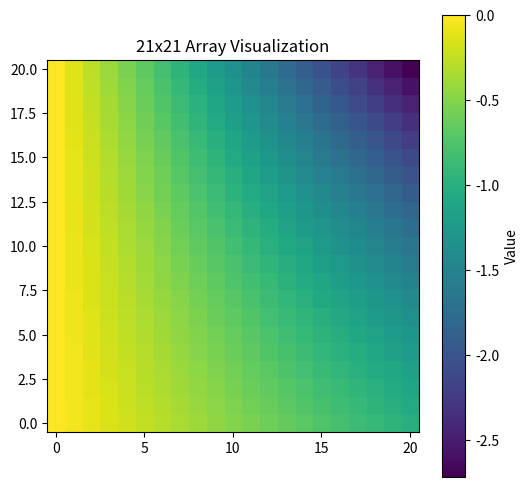

This chart was generated by the following Python code:
import numpy as np
import matplotlib.pyplot as plt

# Paste your values into a string
data_str = """
-0.
-0.05
-0.1
-0.15
-0.2
-0.25
-0.3
-0.35
-0.4
-0.45
-0.5
-0.55
-0.6
-0.65
-0.7
-0.75
-0.8
-0.85
-0.9
-0.95
-1.
-0.
-0.0525636
-0.105127
-0.157691
-0.210254
-0.262818
-0.315381
-0.367945
-0.420508
-0.473072
-0.525636
-0.578199
-0.630763
-0.683326
-0.73589
-0.788453
-0.841017
-0.89358
-0.946144
-0.998708
-1.05127
-0.
-0.0552585
-0.0254324
-0.0276107
-0.0358401
-0.0447372
-0.0536834
-0.062631
-0.0715784
-0.0805257
-0.089473
-0.0984203
-0.107367
-0.116314
-0.125254
-0.134211
-0.14396
-0.165139
-0.294748
-1.04991
-1.10517
-0.
-0.0580917
-0.0121408
-0.004144
-0.00407746
-0.00498755
-0.00598105
-0.00697833
-0.00797535
-0.00897228
-0.00996921
-0.0109661
-0.0119628
-0.0129579
-0.0139472
-0.0149898
-0.0173996
-0.0365909
-0.197911
-1.10374
-1.16183
-0.
-0.0610701
-0.0111564
-0.00145671
-0.00031859
-0.000268139
-0.000315918
-0.000368933
-0.000421766
-0.000474505
-0.000527228
-0.000579923
-0.000632361
-0.000683078
-0.000729134
-0.000852393
-0.00259408
-0.0230438
-0.196946
-1.16033
-1.2214
-0.
-0.0642013
-0.0116063
-0.00129355
-1.31961e-06
0.000138613
0.000173027
0.000201543
0.000230205
0.000258961
0.000287734
0.000316539
0.000345615
0.000376449
0.00041138
0.000358429
-0.00143506
-0.0230516
-0.206349
-1.21982
-1.28403
-0.
-0.0674929
-0.0121974
-0.00135009
1.35185e-05
0.00016492
0.000205062
0.000238921
0.000272917
0.000307011
0.000341124
0.000375269
0.000409698
0.000445944
0.00048625
0.00043273
-0.00145638
-0.0241995
-0.216925
-1.28237
-1.34986
-0.
-0.0709534
-0.0128234
-0.00142025
1.30838e-05
0.000172031
0.000213981
0.000249315
0.00028479
0.000320368
0.000355964
0.000391595
0.000427523
0.000465352
0.000507396
0.000450588
-0.00153648
-0.0254472
-0.228054
-1.34811
-1.41907
-0.
-0.0745912
-0.013481
-0.00149334
1.33796e-05
0.000180386
0.000224397
0.00026145
0.000298652
0.000335961
0.00037329
0.000410655
0.000448332
0.000488006
0.000532103
0.000472259
-0.00161683
-0.0267535
-0.239747
-1.41723
-1.49182
-0.
-0.0784156
-0.0141723
-0.00156995
1.40107e-05
0.000189566
0.000235819
0.000274759
0.000313854
0.000353062
0.000392292
0.000431559
0.000471154
0.000512848
0.00055919
0.000496262
-0.00169995
-0.0281254
-0.252039
-1.4899
-1.56831
-0.
-0.0824361
-0.0148989
-0.00165044
1.47243e-05
0.000199279
0.000247903
0.000288838
0.000329936
0.000371153
0.000412393
0.000453672
0.000495296
0.000539126
0.000587844
0.000521688
-0.00178712
-0.0295674
-0.264962
-1.56629
-1.64872
-0.
-0.0866627
-0.0156628
-0.00173506
1.54917e-05
0.000209512
0.000260632
0.000303669
0.000346878
0.000390212
0.000433569
0.000476967
0.000520728
0.00056681
0.000618028
0.000548483
-0.0018787
-0.0310833
-0.278547
-1.64659
-1.73325
-0.
-0.0911059
-0.0164658
-0.00182392
1.64121e-05
0.000220413
0.000274185
0.000319459
0.000364915
0.000410502
0.000456114
0.000501769
0.000547806
0.000596282
0.000650161
0.000577086
-0.00197453
-0.0326765
-0.292828
-1.73101
-1.82212
-0.
-0.095777
-0.0173096
-0.0019168
1.81144e-05
0.00023278
0.000289518
0.000337324
0.000385323
0.000433459
0.000481622
0.00052983
0.00057844
0.000629619
0.000686496
0.00060996
-0.00207215
-0.0343482
-0.307839
-1.81976
-1.91554
-0.
-0.100688
-0.0181957
-0.00201293
2.16319e-05
0.000247803
0.00030802
0.000358878
0.000409944
0.000461157
0.000512396
0.000563685
0.000615398
0.000669833
0.000730378
0.000651165
-0.00216593
-0.0360932
-0.323607
-1.91307
-2.01375
-0.
-0.10585
-0.0191377
-0.0021386
-1.14786e-05
0.000216433
0.000270644
0.000315203
0.000360015
0.000404985
0.000449983
0.000495032
0.000540532
0.00058896
0.000644376
0.00055614
-0.00239702
-0.0380219
-0.340207
-2.01115
-2.117
-0.
-0.111277
-0.0203993
-0.00279432
-0.000777869
-0.000737677
-0.000874953
-0.00102149
-0.00116765
-0.00131364
-0.0014596
-0.00160551
-0.00175096
-0.00189321
-0.00202632
-0.00229524
-0.00548674
-0.0426678
-0.359246
-2.11426
-2.22554
-0.
-0.116982
-0.0251362
-0.00959521
-0.00992599
-0.0121952
-0.0146271
-0.0170659
-0.0195041
-0.0219421
-0.0243801
-0.0268181
-0.0292557
-0.03169
-0.0341116
-0.036629
-0.0418087
-0.0802873
-0.403221
-2.22266
-2.33965
-0.
-0.12298
-0.0599604
-0.0672139
-0.0875613
-0.109324
-0.131188
-0.153053
-0.174918
-0.196783
-0.218647
-0.240512
-0.262377
-0.284239
-0.306089
-0.327961
-0.35144
-0.399134
-0.681456
-2.33662
-2.4596
-0.
-0.129285
-0.258571
-0.387856
-0.517142
-0.646427
-0.775713
-0.904998
-1.03428
-1.16357
-1.29285
-1.42214
-1.55143
-1.68071
-1.81
-1.93928
-2.06857
-2.19785
-2.32714
-2.45642
-2.58571
-0.
-0.135914
-0.271828
-0.407742
-0.543656
-0.67957
-0.815485
-0.951399
-1.08731
-1.22323
-1.35914
-1.49506
-1.63097
-1.76688
-1.9028
-2.03871
-2.17463
-2.31054
-2.44645
-2.58237
-2.71828"""




data_str = """
-0.
-0.05
-0.1
-0.15
-0.2
-0.25
-0.3
-0.35
-0.4
-0.45
-0.5
-0.55
-0.6
-0.65
-0.7
-0.75
-0.8
-0.85
-0.9
-0.95
-1.
-0.
-0.0525636
-0.105127
-0.157691
-0.210254
-0.262818
-0.315381
-0.367945
-0.420508
-0.473072
-0.525636
-0.578199
-0.630763
-0.683326
-0.73589
-0.788453
-0.841017
-0.89358
-0.946144
-0.998708
-1.05127
-0.
-0.0552585
-0.110517
-0.165776
-0.221034
-0.276293
-0.331551
-0.38681
-0.442068
-0.497327
-0.552585
-0.607844
-0.663103
-0.718361
-0.77362
-0.828878
-0.884137
-0.939395
-0.994654
-1.04991
-1.10517
-0.
-0.0580917
-0.116183
-0.174275
-0.232367
-0.290459
-0.34855
-0.406642
-0.464734
-0.522825
-0.580917
-0.639009
-0.697101
-0.755192
-0.813284
-0.871376
-0.929467
-0.987559
-1.04565
-1.10374
-1.16183
-0.
-0.0610701
-0.12214
-0.18321
-0.244281
-0.305351
-0.366421
-0.427491
-0.488561
-0.549631
-0.610701
-0.671772
-0.732842
-0.793912
-0.854982
-0.916052
-0.977122
-1.03819
-1.09926
-1.16033
-1.2214
-0.
-0.0642013
-0.128403
-0.192604
-0.256805
-0.321006
-0.385208
-0.449409
-0.51361
-0.577811
-0.642013
-0.706214
-0.770415
-0.834617
-0.898818
-0.963019
-1.02722
-1.09142
-1.15562
-1.21982
-1.28403
-0.
-0.0674929
-0.134986
-0.202479
-0.269972
-0.337465
-0.404958
-0.472451
-0.539944
-0.607436
-0.674929
-0.742422
-0.809915
-0.877408
-0.944901
-1.01239
-1.07989
-1.14738
-1.21487
-1.28237
-1.34986
-0.
-0.0709534
-0.141907
-0.21286
-0.283814
-0.354767
-0.42572
-0.496674
-0.567627
-0.63858
-0.709534
-0.780487
-0.851441
-0.922394
-0.993347
-1.0643
-1.13525
-1.20621
-1.27716
-1.34811
-1.41907
-0.
-0.0745912
-0.149182
-0.223774
-0.298365
-0.372956
-0.447547
-0.522139
-0.59673
-0.671321
-0.745912
-0.820504
-0.895095
-0.969686
-1.04428
-1.11887
-1.19346
-1.26805
-1.34264
-1.41723
-1.49182
-0.
-0.0784156
-0.156831
-0.235247
-0.313662
-0.392078
-0.470494
-0.548909
-0.627325
-0.70574
-0.784156
-0.862572
-0.940987
-1.0194
-1.09782
-1.17623
-1.25465
-1.33307
-1.41148
-1.4899
-1.56831
-0.
-0.0824361
-0.164872
-0.247308
-0.329744
-0.41218
-0.494616
-0.577052
-0.659489
-0.741925
-0.824361
-0.906797
-0.989233
-1.07167
-1.1541
-1.23654
-1.31898
-1.40141
-1.48385
-1.56629
-1.64872
-0.
-0.0866627
-0.173325
-0.259988
-0.346651
-0.433313
-0.519976
-0.606639
-0.693301
-0.779964
-0.866627
-0.953289
-1.03995
-1.12661
-1.21328
-1.29994
-1.3866
-1.47327
-1.55993
-1.64659
-1.73325
-0.
-0.0911059
-0.182212
-0.273318
-0.364424
-0.45553
-0.546636
-0.637742
-0.728848
-0.819953
-0.911059
-1.00217
-1.09327
-1.18438
-1.27548
-1.36659
-1.4577
-1.5488
-1.63991
-1.73101
-1.82212
-0.
-0.095777
-0.191554
-0.287331
-0.383108
-0.478885
-0.574662
-0.670439
-0.766216
-0.861993
-0.95777
-1.05355
-1.14932
-1.2451
-1.34088
-1.43666
-1.53243
-1.62821
-1.72399
-1.81976
-1.91554
-0.
-0.100688
-0.201375
-0.302063
-0.402751
-0.503438
-0.604126
-0.704813
-0.805501
-0.906189
-1.00688
-1.10756
-1.20825
-1.30894
-1.40963
-1.51031
-1.611
-1.71169
-1.81238
-1.91307
-2.01375
-0.
-0.10585
-0.2117
-0.31755
-0.4234
-0.52925
-0.6351
-0.74095
-0.8468
-0.95265
-1.0585
-1.16435
-1.2702
-1.37605
-1.4819
-1.58775
-1.6936
-1.79945
-1.9053
-2.01115
-2.117
-0.
-0.111277
-0.222554
-0.333831
-0.445108
-0.556385
-0.667662
-0.778939
-0.890216
-1.00149
-1.11277
-1.22405
-1.33532
-1.4466
-1.55788
-1.66916
-1.78043
-1.89171
-2.00299
-2.11426
-2.22554
-0.
-0.116982
-0.233965
-0.350947
-0.467929
-0.584912
-0.701894
-0.818876
-0.935859
-1.05284
-1.16982
-1.28681
-1.40379
-1.52077
-1.63775
-1.75474
-1.87172
-1.9887
-2.10568
-2.22266
-2.33965
-0.
-0.12298
-0.24596
-0.36894
-0.491921
-0.614901
-0.737881
-0.860861
-0.983841
-1.10682
-1.2298
-1.35278
-1.47576
-1.59874
-1.72172
-1.8447
-1.96768
-2.09066
-2.21364
-2.33662
-2.4596
-0.
-0.129285
-0.258571
-0.387856
-0.517142
-0.646427
-0.775713
-0.904998
-1.03428
-1.16357
-1.29285
-1.42214
-1.55143
-1.68071
-1.81
-1.93928
-2.06857
-2.19785
-2.32714
-2.45642
-2.58571
-0.
-0.135914
-0.271828
-0.407742
-0.543656
-0.67957
-0.815485
-0.951399
-1.08731
-1.22323
-1.35914
-1.49506
-1.63097
-1.76688
-1.9028
-2.03871
-2.17463
-2.31054
-2.44645
-2.58237
-2.71828"""


# Convert string to a NumPy array
data = np.fromstring(data_str, sep="\n")

# Reshape to 21x21 (441 values expected)
assert data.size == 441, f"Expected 441 values, got {data.size}"
array_21x21 = data.reshape((21, 21))

# Plot the array
plt.figure(figsize=(6, 6))
plt.imshow(array_21x21, origin='lower', cmap='viridis')
plt.colorbar(label='Value')
plt.title('21x21 Array Visualization')

# Save the plot
plt.savefig("poisson_solution_plot.png", dpi=300)
plt.close()

print("Figure saved as 'poisson_solution_plot.png'")
